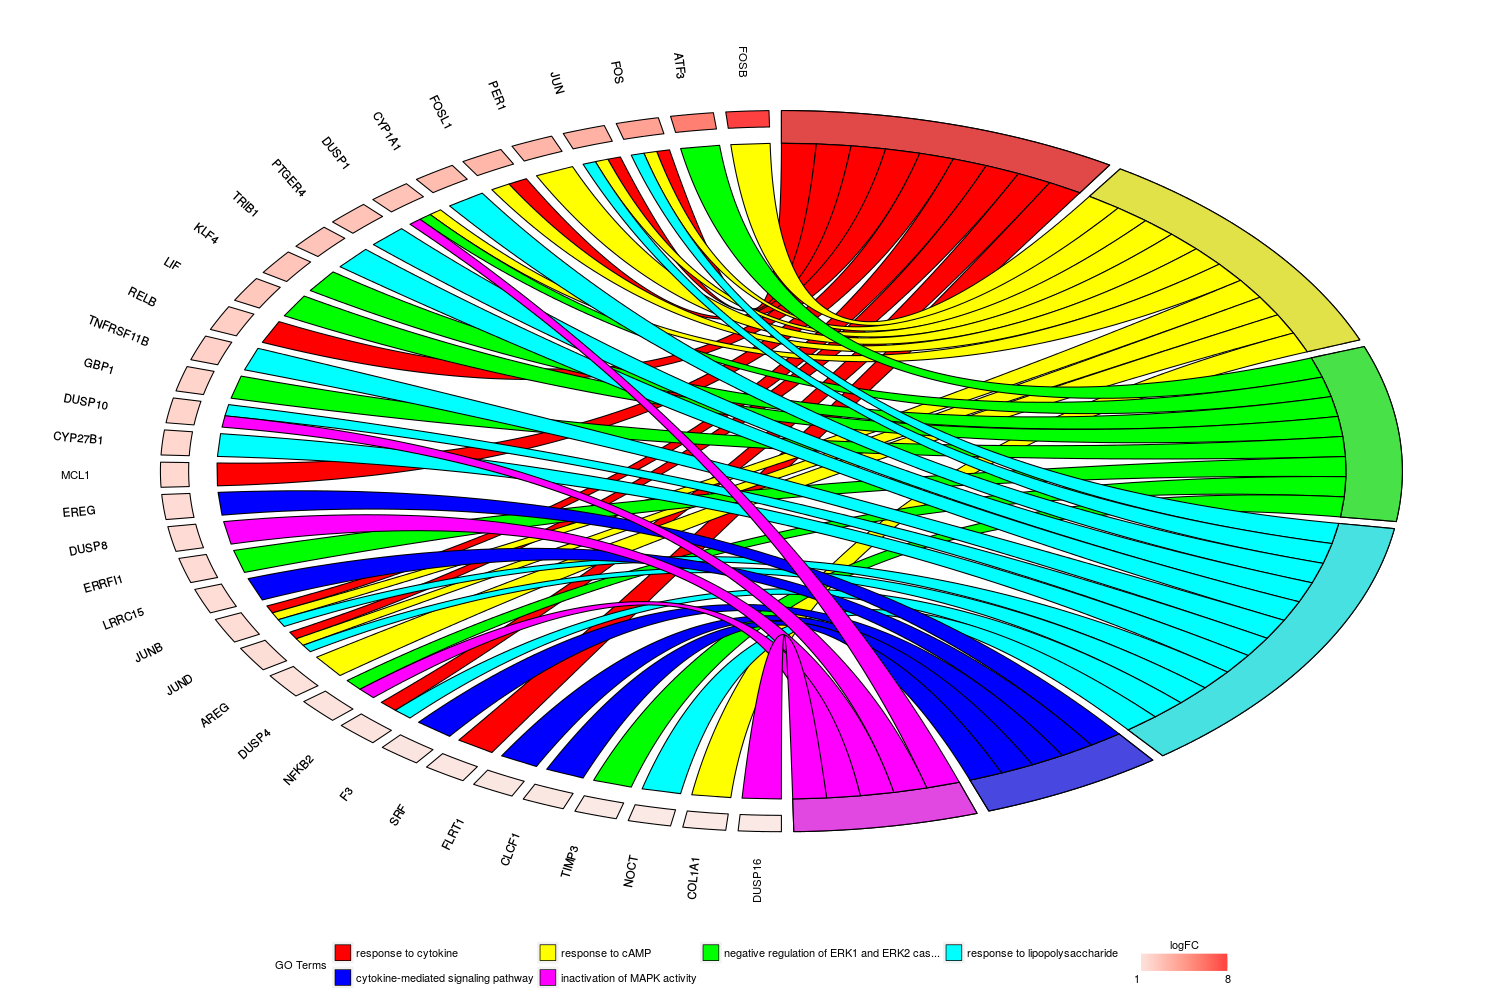

The file beside this chart, header and first rows:
, GO.ID, Term, Annotated, Significant, Expected, fisher, elim, FDR_fisher, FDR_elim
22, GO:0071277, cellular response to calcium ion, 51, 5, 0.59, 0.0003, 0.0003, 0.0003913, 0.0004091
20, GO:0071260, cellular response to mechanical stimulus, 74, 6, 0.86, 0.00022, 0.00022, 0.0003143, 0.00033
3, GO:0051591, response to cAMP, 95, 10, 1.1, 1.50E-07, 1.50E-07, 7.50E-07, 1.50E-06
